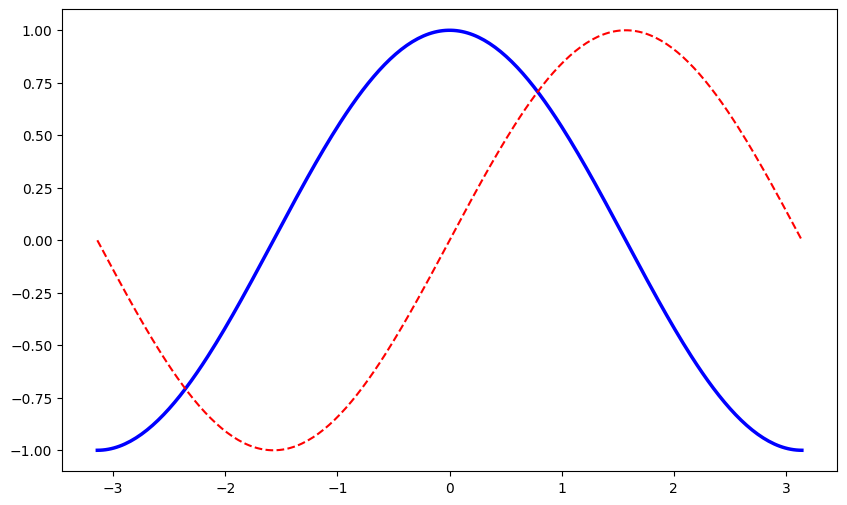
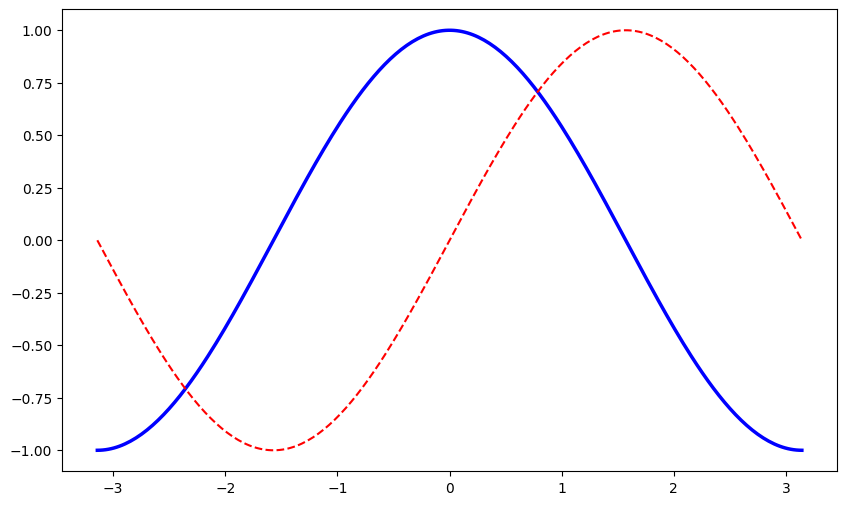
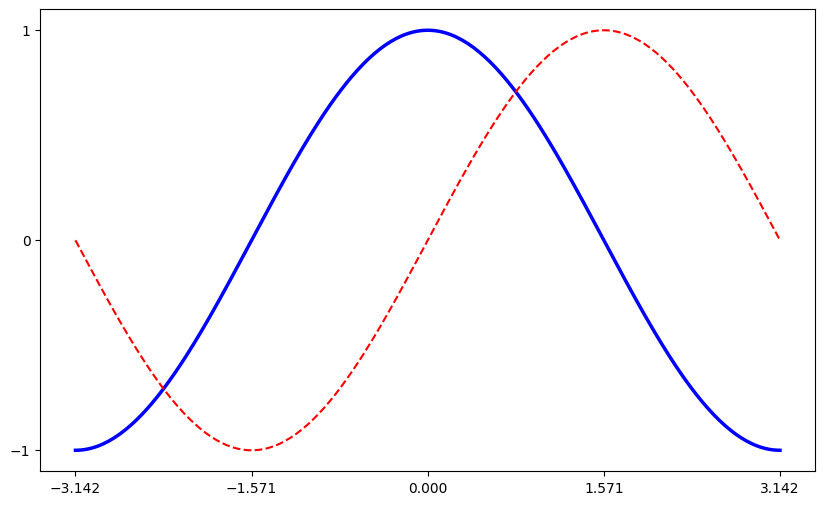
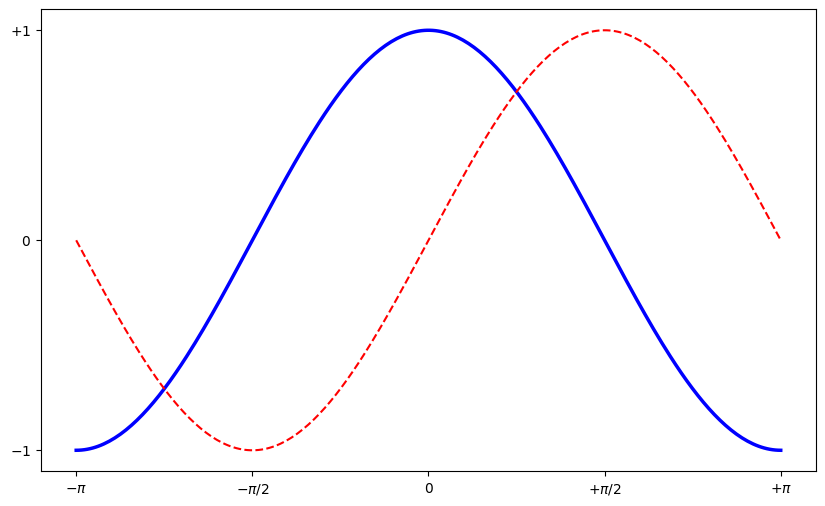
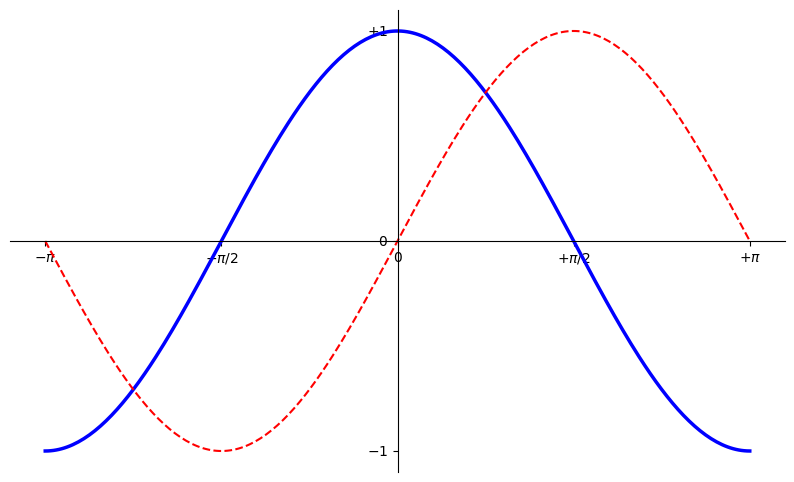
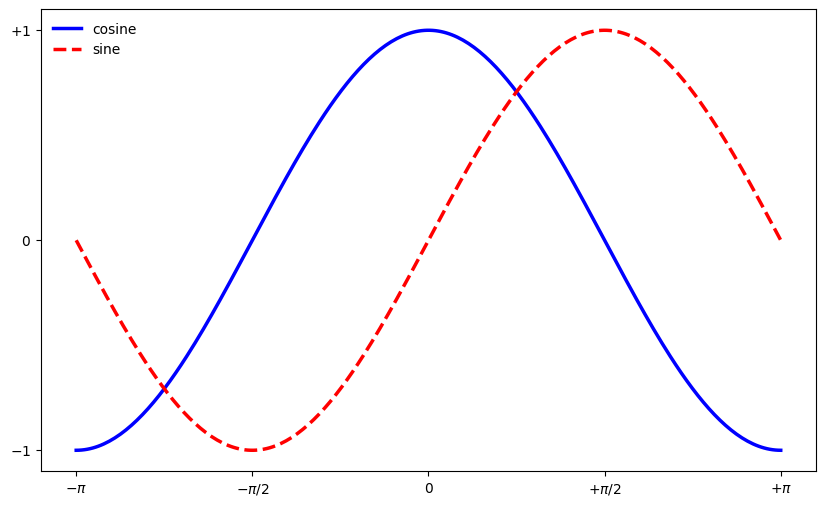
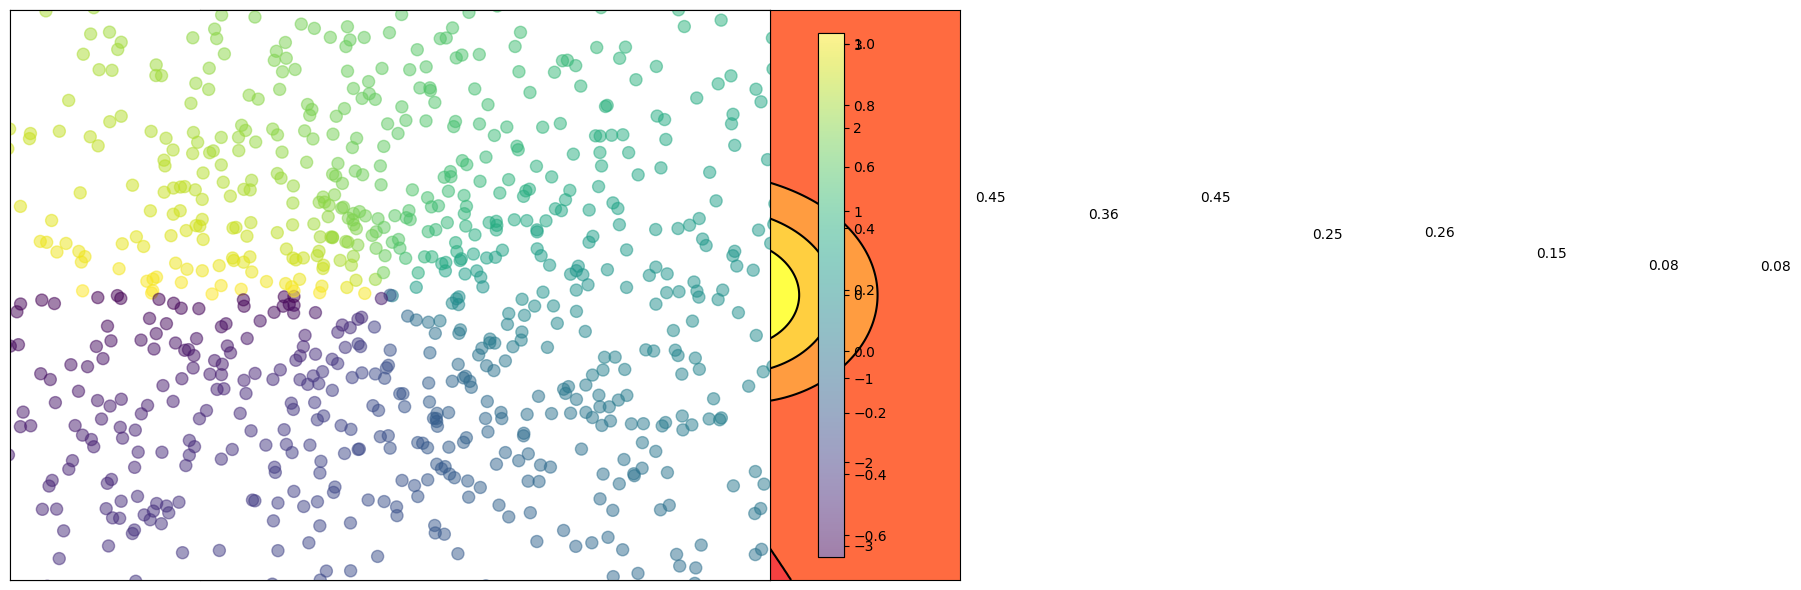
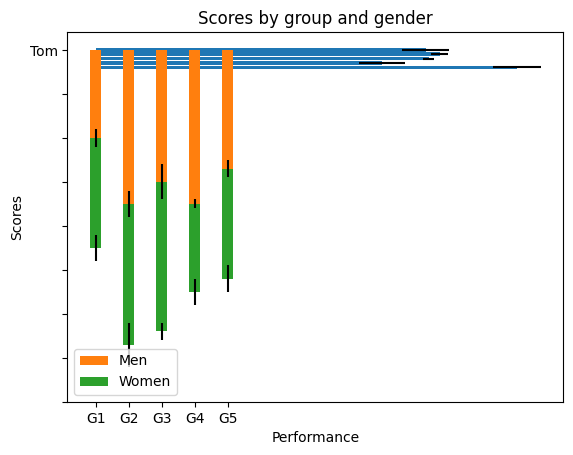
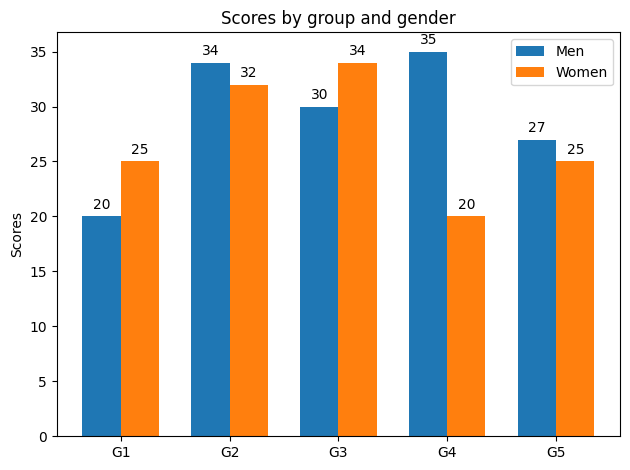
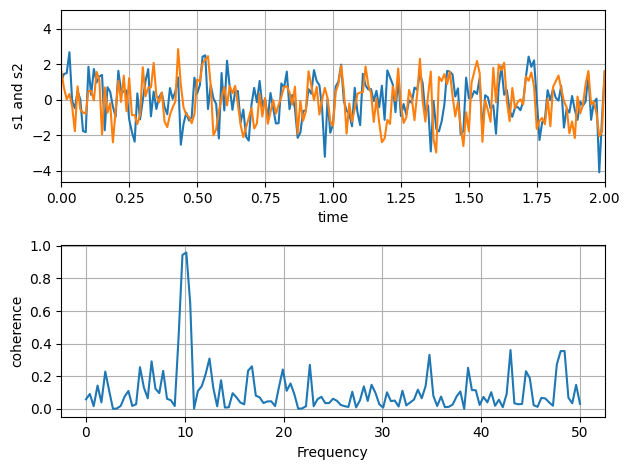
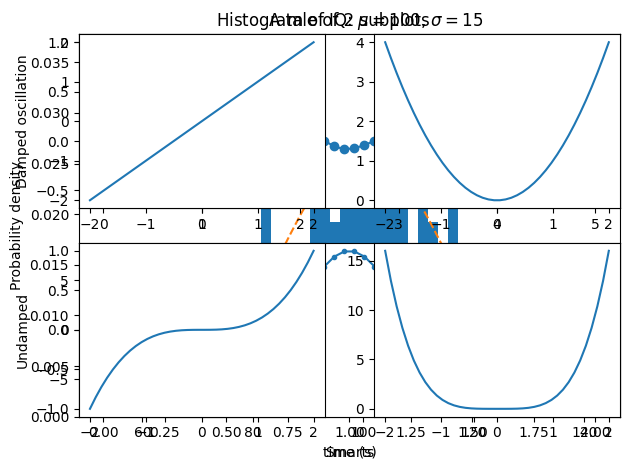

Write the Python code that produced these figures, in order. (Note: this script raises an exception after producing the figures.)
import matplotlib.pyplot as plt
from matplotlib import cm
from matplotlib.ticker import LinearLocator, FormatStrFormatter

import numpy as np

X = np.linspace(-np.pi, np.pi, 256, endpoint=True)
C, S = np.cos(X), np.sin(X)

plt.figure(figsize=(10,6), dpi=80)
plt.plot(X, C, color="blue", linewidth=2.5, linestyle="-")
plt.plot(X, S, color="red",  linewidth=1.5, linestyle="--")
plt.show()

plt.figure(figsize=(10,6), dpi=80)
plt.plot(X, C, color="blue", linewidth=2.5, linestyle="-")
plt.plot(X, S, color="red",  linewidth=1.5, linestyle="--")
plt.xlim(X.min()*1.1, X.max()*1.1)
plt.ylim(C.min()*1.1, C.max()*1.1)
plt.show()

plt.figure(figsize=(10,6), dpi=80)
plt.plot(X, C, color="blue", linewidth=2.5, linestyle="-")
plt.plot(X, S, color="red",  linewidth=1.5, linestyle="--")
plt.xticks( [-np.pi, -np.pi/2, 0, np.pi/2, np.pi])
plt.yticks([-1, 0, +1])
plt.xlim(X.min()*1.1, X.max()*1.1)
plt.ylim(C.min()*1.1, C.max()*1.1)
plt.show()

plt.figure(figsize=(10,6), dpi=80)
plt.plot(X, C, color="blue", linewidth=2.5, linestyle="-")
plt.plot(X, S, color="red",  linewidth=1.5, linestyle="--")
plt.xticks([-np.pi, -np.pi/2, 0, np.pi/2, np.pi],
       [r'$-\pi$', r'$-\pi/2$', r'$0$', r'$+\pi/2$', r'$+\pi$'])

plt.yticks([-1, 0, +1],
       [r'$-1$', r'$0$', r'$+1$'])
plt.xlim(X.min()*1.1, X.max()*1.1)
plt.ylim(C.min()*1.1, C.max()*1.1)
plt.show()



plt.figure(figsize=(10,6), dpi=80)
plt.plot(X, C, color="blue", linewidth=2.5, linestyle="-")
plt.plot(X, S, color="red",  linewidth=1.5, linestyle="--")
plt.xticks([-np.pi, -np.pi/2, 0, np.pi/2, np.pi],
       [r'$-\pi$', r'$-\pi/2$', r'$0$', r'$+\pi/2$', r'$+\pi$'])

plt.yticks([-1, 0, +1],
       [r'$-1$', r'$0$', r'$+1$'])
plt.xlim(X.min()*1.1, X.max()*1.1)
plt.ylim(C.min()*1.1, C.max()*1.1)

ax = plt.gca()    # Axes
ax.spines['right'].set_color('none')
ax.spines['top'].set_color('none')
ax.xaxis.set_ticks_position('bottom')
ax.spines['bottom'].set_position(('data',0))
ax.yaxis.set_ticks_position('left')
ax.spines['left'].set_position(('data',0))
plt.show()



plt.figure(figsize=(10,6), dpi=80)
plt.plot(X, C, color="blue", linewidth=2.5, linestyle="-", label="cosine")
plt.plot(X, S, color="red",  linewidth=2.5, linestyle="--", label="sine")
plt.xticks([-np.pi, -np.pi/2, 0, np.pi/2, np.pi],
       [r'$-\pi$', r'$-\pi/2$', r'$0$', r'$+\pi/2$', r'$+\pi$'])

plt.yticks([-1, 0, +1],
       [r'$-1$', r'$0$', r'$+1$'])
plt.xlim(X.min()*1.1, X.max()*1.1)
plt.ylim(C.min()*1.1, C.max()*1.1)


plt.legend(loc='upper left', frameon=False)
plt.show()

plt.figure(figsize=(10,6), dpi=80)
plt.plot(X, C, color="blue", linewidth=2.5, linestyle="-", label="cosine")
plt.plot(X, S, color="red",  linewidth=2.5, linestyle="--", label="sine")
plt.xticks([-np.pi, -np.pi/2, 0, np.pi/2, np.pi],
       [r'$-\pi$', r'$-\pi/2$', r'$0$', r'$+\pi/2$', r'$+\pi$'])

plt.yticks([-1, 0, +1],
       [r'$-1$', r'$0$', r'$+1$'])
plt.xlim(X.min()*1.1, X.max()*1.1)
plt.ylim(C.min()*1.1, C.max()*1.1)

t = 2*np.pi/3
plt.plot([t,t],[0,np.cos(t)], color ='blue', linewidth=1.5, linestyle="--")
plt.scatter([t,],[np.cos(t),], 50, color ='blue')

ax = plt.gca()
ax.spines['right'].set_color('none')
ax.spines['top'].set_color('none')
ax.xaxis.set_ticks_position('bottom')
ax.spines['bottom'].set_position(('data',0))
ax.yaxis.set_ticks_position('left')
ax.spines['left'].set_position(('data',0))

plt.annotate(r'$\sin(\frac{2\pi}{3})=\frac{\sqrt{3}}{2}$',
             xy=(t, np.sin(t)), xycoords='data',
             xytext=(+10, +30), textcoords='offset points', fontsize=16,
             arrowprops=dict(arrowstyle="->", connectionstyle="arc3,rad=.2"))

plt.plot([t,t],[0,np.sin(t)], color ='red', linewidth=1.5, linestyle="--")
plt.scatter([t,],[np.sin(t),], 50, color ='red')

plt.annotate(r'$\cos(\frac{2\pi}{3})=-\frac{1}{2}$',
             xy=(t, np.cos(t)), xycoords='data',
             xytext=(-90, -50), textcoords='offset points', fontsize=16,
             arrowprops=dict(arrowstyle="->", connectionstyle="arc3,rad=.2"))

plt.legend(loc='upper left', frameon=True)
plt.show()

n = 12
X = np.arange(n)
Y1 = (1-X/float(n)) * np.random.uniform(0.5,1.0,n)
Y2 = (1-X/float(n)) * np.random.uniform(0.5,1.0,n)

plt.bar(X, +Y1, facecolor='#9999ff', edgecolor='white')
plt.bar(X, -Y2, facecolor='#ff9999', edgecolor='white')

for x,y in zip(X,Y1):
    plt.text(x+0.4, y+0.05, '%.2f' % y, ha='center', va= 'bottom')

plt.ylim(-1.25,+1.25)
plt.show()

def f(x,y):
    return (1-x/2+x**5+y**3)*np.exp(-x**2-y**2)

n = 256
x = np.linspace(-3,3,n)
y = np.linspace(-3,3,n)
X,Y = np.meshgrid(x,y)

plt.axes([0.025,0.025,0.95,0.95])

plt.contourf(X, Y, f(X,Y), 8, alpha=.75, cmap=plt.cm.hot)
C = plt.contour(X, Y, f(X,Y), 8, colors='black', linewidth=.5)
plt.clabel(C, inline=1, fontsize=10)

plt.xticks([]), plt.yticks([])
plt.show()

def f(x,y):
    return (1-x/2+x**5+y**3)*np.exp(-x**2-y**2)

n = 10
x = np.linspace(-3,3,3*n)
y = np.linspace(-3,3,3*n)
X,Y = np.meshgrid(x,y)
Z = f(X,Y)

plt.axes([0.025,0.025,0.95,0.95])
plt.imshow(Z,interpolation='bicubic', cmap='bone', origin='lower')
plt.colorbar(shrink=.92)

plt.xticks([]), plt.yticks([])

n = 1024
X = np.random.normal(0,1,n)
Y = np.random.normal(0,1,n)
T = np.arctan2(Y,X)

plt.axes([0.025,0.025,0.95,0.95])
plt.scatter(X,Y, s=75, c=T, alpha=.5)

plt.xlim(-1.5,1.5), plt.xticks([])
plt.ylim(-1.5,1.5), plt.yticks([])

plt.colorbar(shrink=.92)

# Fixing random state for reproducibility
# https://matplotlib.org/gallery/lines_bars_and_markers/barh.html#sphx-glr-gallery-lines-bars-and-markers-barh-py
np.random.seed(19680801)


plt.rcdefaults()
fig, ax = plt.subplots()

# Example data
people = ('Tom', 'Dick', 'Harry', 'Slim', 'Jim')
y_pos = np.arange(len(people))
performance = 3 + 10 * np.random.rand(len(people))
error = np.random.rand(len(people))

ax.barh(y_pos, performance, xerr=error, align='center')
ax.set_yticks(y_pos)
ax.set_yticklabels(people)
ax.invert_yaxis()  # labels read top-to-bottom
ax.set_xlabel('Performance')
ax.set_title('How fast do you want to go today?')

plt.show()

# https://matplotlib.org/gallery/lines_bars_and_markers/bar_stacked.html#sphx-glr-gallery-lines-bars-and-markers-bar-stacked-py
N = 5
menMeans = (20, 35, 30, 35, 27)
womenMeans = (25, 32, 34, 20, 25)
menStd = (2, 3, 4, 1, 2)
womenStd = (3, 5, 2, 3, 3)
ind = np.arange(N)    # the x locations for the groups
width = 0.35       # the width of the bars: can also be len(x) sequence

p1 = plt.bar(ind, menMeans, width, yerr=menStd)
p2 = plt.bar(ind, womenMeans, width,
             bottom=menMeans, yerr=womenStd)

plt.ylabel('Scores')
plt.title('Scores by group and gender')
plt.xticks(ind, ('G1', 'G2', 'G3', 'G4', 'G5'))
plt.yticks(np.arange(0, 81, 10))
plt.legend((p1[0], p2[0]), ('Men', 'Women'))

plt.show()

# https://matplotlib.org/gallery/lines_bars_and_markers/barchart.html#sphx-glr-gallery-lines-bars-and-markers-barchart-py
labels = ['G1', 'G2', 'G3', 'G4', 'G5']
men_means = [20, 34, 30, 35, 27]
women_means = [25, 32, 34, 20, 25]

x = np.arange(len(labels))  # the label locations
width = 0.35  # the width of the bars

fig, ax = plt.subplots()
rects1 = ax.bar(x - width/2, men_means, width, label='Men')
rects2 = ax.bar(x + width/2, women_means, width, label='Women')

# Add some text for labels, title and custom x-axis tick labels, etc.
ax.set_ylabel('Scores')
ax.set_title('Scores by group and gender')
ax.set_xticks(x)
ax.set_xticklabels(labels)
ax.legend()


def autolabel(rects):
    """Attach a text label above each bar in *rects*, displaying its height."""
    for rect in rects:
        height = rect.get_height()
        ax.annotate('{}'.format(height),
                    xy=(rect.get_x() + rect.get_width() / 2, height),
                    xytext=(0, 3),  # 3 points vertical offset
                    textcoords="offset points",
                    ha='center', va='bottom')


autolabel(rects1)
autolabel(rects2)

fig.tight_layout()

plt.show()

# https://matplotlib.org/gallery/lines_bars_and_markers/cohere.html#sphx-glr-gallery-lines-bars-and-markers-cohere-py
# Fixing random state for reproducibility
np.random.seed(19680801)

dt = 0.01
t = np.arange(0, 30, dt)
nse1 = np.random.randn(len(t))                 # white noise 1
nse2 = np.random.randn(len(t))                 # white noise 2

# Two signals with a coherent part at 10Hz and a random part
s1 = np.sin(2 * np.pi * 10 * t) + nse1
s2 = np.sin(2 * np.pi * 10 * t) + nse2

fig, axs = plt.subplots(2, 1)
axs[0].plot(t, s1, t, s2)
axs[0].set_xlim(0, 2)
axs[0].set_xlabel('time')
axs[0].set_ylabel('s1 and s2')
axs[0].grid(True)

cxy, f = axs[1].cohere(s1, s2, 256, 1. / dt)
axs[1].set_ylabel('coherence')

fig.tight_layout()
plt.show()

# https://matplotlib.org/gallery/statistics/histogram_features.html
np.random.seed(19680801)

# example data
mu = 100  # mean of distribution
sigma = 15  # standard deviation of distribution
x = mu + sigma * np.random.randn(437)

num_bins = 50

fig, ax = plt.subplots()

# the histogram of the data
n, bins, patches = ax.hist(x, num_bins, density=1)

# add a 'best fit' line
y = ((1 / (np.sqrt(2 * np.pi) * sigma)) *
     np.exp(-0.5 * (1 / sigma * (bins - mu))**2))
ax.plot(bins, y, '--')
ax.set_xlabel('Smarts')
ax.set_ylabel('Probability density')
ax.set_title(r'Histogram of IQ: $\mu=100$, $\sigma=15$')

# Tweak spacing to prevent clipping of ylabel
fig.tight_layout()
plt.show()

# https://matplotlib.org/gallery/subplots_axes_and_figures/subplot.html
x1 = np.linspace(0.0, 5.0)
x2 = np.linspace(0.0, 2.0)

y1 = np.cos(2 * np.pi * x1) * np.exp(-x1)
y2 = np.cos(2 * np.pi * x2)

plt.subplot(2, 1, 1)
plt.plot(x1, y1, 'o-')
plt.title('A tale of 2 subplots')
plt.ylabel('Damped oscillation')

plt.subplot(2, 1, 2)
plt.plot(x2, y2, '.-')
plt.xlabel('time (s)')
plt.ylabel('Undamped')

plt.show()

# Four subplots

x = np.linspace(-2.0, 2.0, 40)

plt.subplot(2, 2, 1) # 2 rows, 2 columns, 1st subplot = top left
plt.plot(x, x)
plt.subplot(2, 2, 2) # 2 rows, 2 columns, 2nd subplot = top right
plt.plot(x, x**2)
plt.subplot(2, 2, 3) # 2 rows, 2 columns, 3rd subplot = bottow left
plt.plot(x, x**3)
plt.subplot(2, 2, 4) # 2 rows, 2 columns, 4th subplot = bottom right
plt.plot(x, x**4)

plt.show()

# https://matplotlib.org/gallery/mplot3d/surface3d.html

fig = plt.figure()
ax = fig.gca(projection='3d')

# Make data.
X = np.arange(-5, 5, 0.25)
Y = np.arange(-5, 5, 0.25)
X, Y = np.meshgrid(X, Y)
R = np.sqrt(X**2 + Y**2)
Z = np.sin(R)

# Plot the surface.
surf = ax.plot_surface(X, Y, Z, cmap=cm.coolwarm,
                       linewidth=0, antialiased=False)

# Customize the z axis.
ax.set_zlim(-1.01, 1.01)
ax.zaxis.set_major_locator(LinearLocator(10))
ax.zaxis.set_major_formatter(FormatStrFormatter('%.02f'))

# Add a color bar which maps values to colors.
fig.colorbar(surf, shrink=0.5, aspect=5)

plt.show()